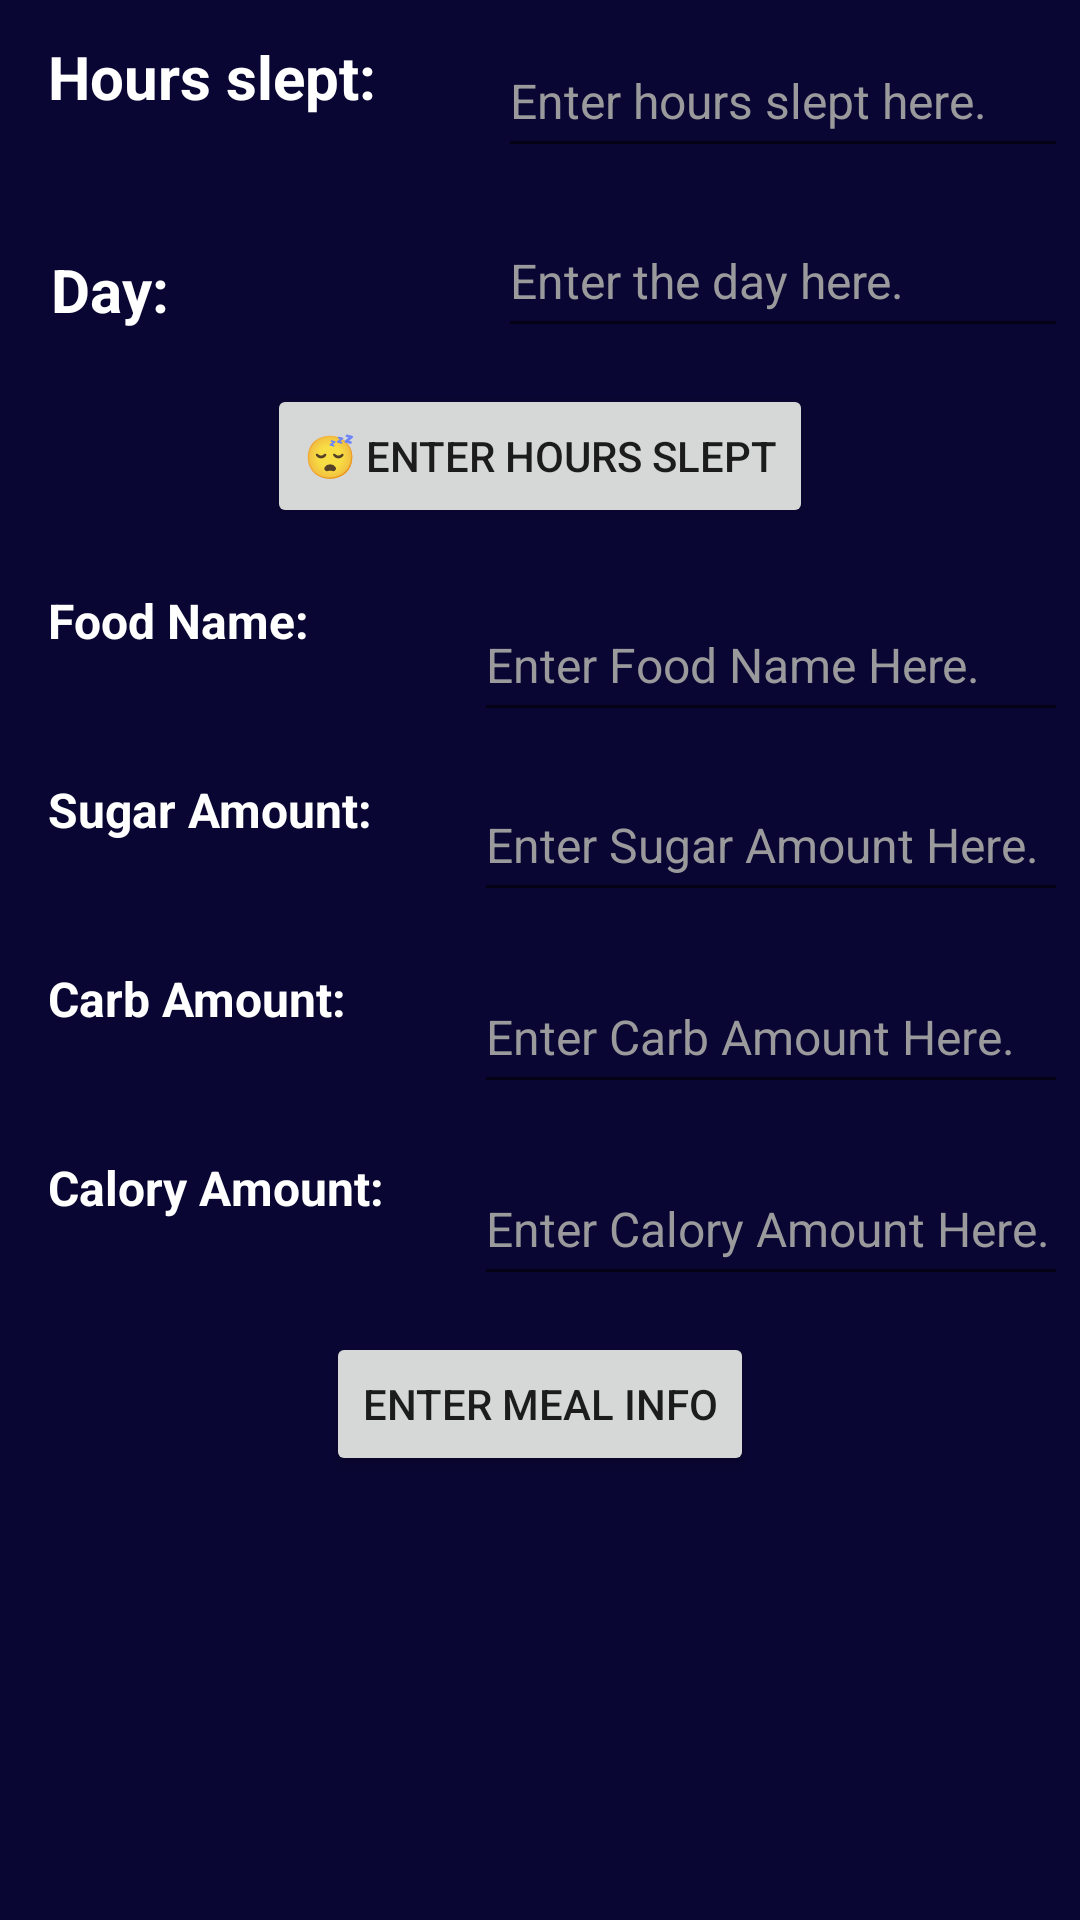

Here is an Android app screen rendered from its layout file. Give the layout XML and the strings, colors and styles it references.
<!-- AndroidManifest.xml: application theme Theme.HealthScoreGoal -->
<!-- res/layout/activity_detail.xml -->
<?xml version="1.0" encoding="utf-8"?>
<androidx.constraintlayout.widget.ConstraintLayout xmlns:android="http://schemas.android.com/apk/res/android"
    xmlns:app="http://schemas.android.com/apk/res-auto"
    xmlns:tools="http://schemas.android.com/tools"
    android:layout_width="match_parent"
    android:layout_height="match_parent"
    tools:context=".DetailActivity"
    android:background="#090633">

    <EditText
        android:id="@+id/eTCalory"
        android:layout_width="198dp"
        android:layout_height="48dp"
        android:layout_marginTop="16dp"
        android:layout_marginEnd="4dp"
        android:ems="10"
        android:hint="Enter Calory Amount Here."
        android:inputType="textPersonName"
        android:minHeight="48dp"
        android:textColor='@color/white'
        android:textColorHint='#9a9a9c'
        android:textSize="16sp"
        app:layout_constraintEnd_toEndOf="parent"
        app:layout_constraintTop_toBottomOf="@+id/eTCarb" />

    <EditText
        android:id="@+id/eTCarb"
        android:layout_width="198dp"
        android:layout_height="48dp"
        android:layout_marginTop="16dp"
        android:layout_marginEnd="4dp"
        android:ems="10"
        android:hint="Enter Carb Amount Here."
        android:inputType="textPersonName"
        android:minHeight="48dp"
        android:textColor='@color/white'
        android:textColorHint='#9a9a9c'
        android:textSize="16sp"
        app:layout_constraintEnd_toEndOf="parent"
        app:layout_constraintTop_toBottomOf="@+id/eTSugar" />

    <EditText
        android:id="@+id/eTSugar"
        android:layout_width="198dp"
        android:layout_height="48dp"
        android:layout_marginTop="12dp"
        android:layout_marginEnd="4dp"
        android:ems="10"
        android:hint="Enter Sugar Amount Here."
        android:inputType="textPersonName"
        android:minHeight="48dp"
        android:textColor='@color/white'
        android:textColorHint='#9a9a9c'
        android:textSize="16sp"
        app:layout_constraintEnd_toEndOf="parent"
        app:layout_constraintTop_toBottomOf="@+id/eTFoodName" />

    <EditText
        android:id="@+id/eTFoodName"
        android:layout_width="198dp"
        android:layout_height="48dp"
        android:layout_marginTop="20dp"
        android:layout_marginEnd="4dp"
        android:ems="10"
        android:hint="Enter Food Name Here."
        android:inputType="textPersonName"
        android:minHeight="48dp"
        android:textColor='@color/white'
        android:textColorHint='#9a9a9c'
        android:textSize="16sp"
        app:layout_constraintEnd_toEndOf="parent"
        app:layout_constraintTop_toBottomOf="@+id/sleepButton" />

    <TextView
        android:id="@+id/fNametv"
        android:layout_width="112dp"
        android:layout_height="35dp"
        android:layout_marginStart="16dp"
        android:layout_marginTop="20dp"
        android:text="Food Name:"
        android:textColor='@color/white'
        android:textSize="16sp"
        android:textStyle="bold"
        app:layout_constraintStart_toStartOf="parent"
        app:layout_constraintTop_toBottomOf="@+id/sleepButton" />

    <TextView
        android:id="@+id/fSugartv"
        android:layout_width="112dp"
        android:layout_height="35dp"
        android:layout_marginStart="16dp"
        android:layout_marginTop="28dp"
        android:text="Sugar Amount:"
        android:textColor='@color/white'
        android:textSize="16sp"
        android:textStyle="bold"
        app:layout_constraintStart_toStartOf="parent"
        app:layout_constraintTop_toBottomOf="@+id/fNametv" />

    <TextView
        android:id="@+id/fCarbtv"
        android:layout_width="112dp"
        android:layout_height="35dp"
        android:layout_marginStart="16dp"
        android:layout_marginTop="28dp"
        android:text="Carb Amount:"
        android:textColor='@color/white'
        android:textSize="16sp"
        android:textStyle="bold"
        app:layout_constraintStart_toStartOf="parent"
        app:layout_constraintTop_toBottomOf="@+id/fSugartv" />

    <TextView
        android:id="@+id/fCaltv"
        android:layout_width="112dp"
        android:layout_height="33dp"
        android:layout_marginStart="16dp"
        android:layout_marginTop="28dp"
        android:text="Calory Amount:"
        android:textColor='@color/white'
        android:textSize="16sp"
        android:textStyle="bold"
        app:layout_constraintStart_toStartOf="parent"
        app:layout_constraintTop_toBottomOf="@+id/fCarbtv" />

    <Button
        android:id="@+id/sleepButton"
        android:layout_width="wrap_content"
        android:layout_height="wrap_content"
        android:layout_marginTop="12dp"
        android:text="@string/enter_hours_slept"
        app:layout_constraintEnd_toEndOf="parent"
        app:layout_constraintStart_toStartOf="parent"
        app:layout_constraintTop_toBottomOf="@+id/eTDay" />

    <Button
        android:id="@+id/foodButton1"
        android:layout_width="wrap_content"
        android:layout_height="wrap_content"
        android:layout_marginTop="12dp"
        android:text="Enter Meal Info"
        app:layout_constraintEnd_toEndOf="parent"
        app:layout_constraintStart_toStartOf="parent"
        app:layout_constraintTop_toBottomOf="@+id/eTCalory" />

    <TextView
        android:id="@+id/sleptTV"
        android:layout_width="112dp"
        android:layout_height="35dp"
        android:layout_marginStart="16dp"
        android:layout_marginTop="12dp"
        android:text="@string/hours_slept"
        android:textSize="20sp"
        android:textColor='@color/white'
        android:textStyle="bold"
        app:layout_constraintStart_toStartOf="parent"
        app:layout_constraintTop_toTopOf="parent" />

    <TextView
        android:id="@+id/dayTV"
        android:layout_width="wrap_content"
        android:layout_height="wrap_content"
        android:layout_marginTop="36dp"
        android:text="@string/day"
        android:textSize="20sp"
        android:textStyle="bold"
        android:textColor='@color/white'
        app:layout_constraintEnd_toStartOf="@+id/eTDay"
        app:layout_constraintHorizontal_bias="0.133"
        app:layout_constraintStart_toStartOf="parent"
        app:layout_constraintTop_toBottomOf="@+id/sleptTV" />

    <EditText
        android:id="@+id/eTHoursSlept"
        android:layout_width="wrap_content"
        android:layout_height="wrap_content"
        android:layout_marginTop="8dp"
        android:layout_marginEnd="4dp"
        android:ems="10"
        android:hint="@string/enter_hours_slept_here"
        android:inputType="textPersonName"
        android:minHeight="48dp"
        android:textSize="16sp"
        android:textColorHint='#9a9a9c'
        android:textColor='@color/white'
        app:layout_constraintEnd_toEndOf="parent"
        app:layout_constraintTop_toTopOf="parent" />

    <EditText
        android:id="@+id/eTDay"
        android:layout_width="wrap_content"
        android:layout_height="wrap_content"
        android:layout_marginTop="12dp"
        android:layout_marginEnd="4dp"
        android:ems="10"
        android:hint="@string/enter_the_day_here"
        android:inputType="textPersonName"
        android:minHeight="48dp"
        android:textColorHint='#9a9a9c'
        android:textColor='@color/white'
        android:textSize="16sp"
        app:layout_constraintEnd_toEndOf="parent"
        app:layout_constraintTop_toBottomOf="@+id/eTHoursSlept" />

</androidx.constraintlayout.widget.ConstraintLayout>
<!-- resources referenced by this layout -->
<resources>
  <string name="day">Day:</string>
  <string name="enter_hours_slept">😴 Enter Hours Slept</string>
  <string name="enter_hours_slept_here">Enter hours slept here.</string>
  <string name="enter_the_day_here">Enter the day here.</string>
  <string name="hours_slept">Hours slept:</string>
  <style name="Theme.HealthScoreGoal" parent="Theme.MaterialComponents.DayNight.DarkActionBar">
          
          <item name="colorPrimary">@color/purple_500</item>
          <item name="colorPrimaryVariant">@color/purple_700</item>
          <item name="colorOnPrimary">@color/white</item>
          
          <item name="colorSecondary">@color/teal_200</item>
          <item name="colorSecondaryVariant">@color/teal_700</item>
          <item name="colorOnSecondary">@color/black</item>
          
          <item name="android:statusBarColor" tools:targetApi="l">?attr/colorPrimaryVariant</item>
          
      </style>
  <!-- not gathered from this repository: default colours our renderer supplied (Android Studio template values) -->
  <color name="purple_500">#FF6200EE</color>
  <color name="purple_700">#FF3700B3</color>
  <color name="teal_200">#FF03DAC5</color>
  <color name="teal_700">#FF018786</color>
  <color name="black">#FF000000</color>
  <color name="white">#FFFFFFFF</color>
</resources>
